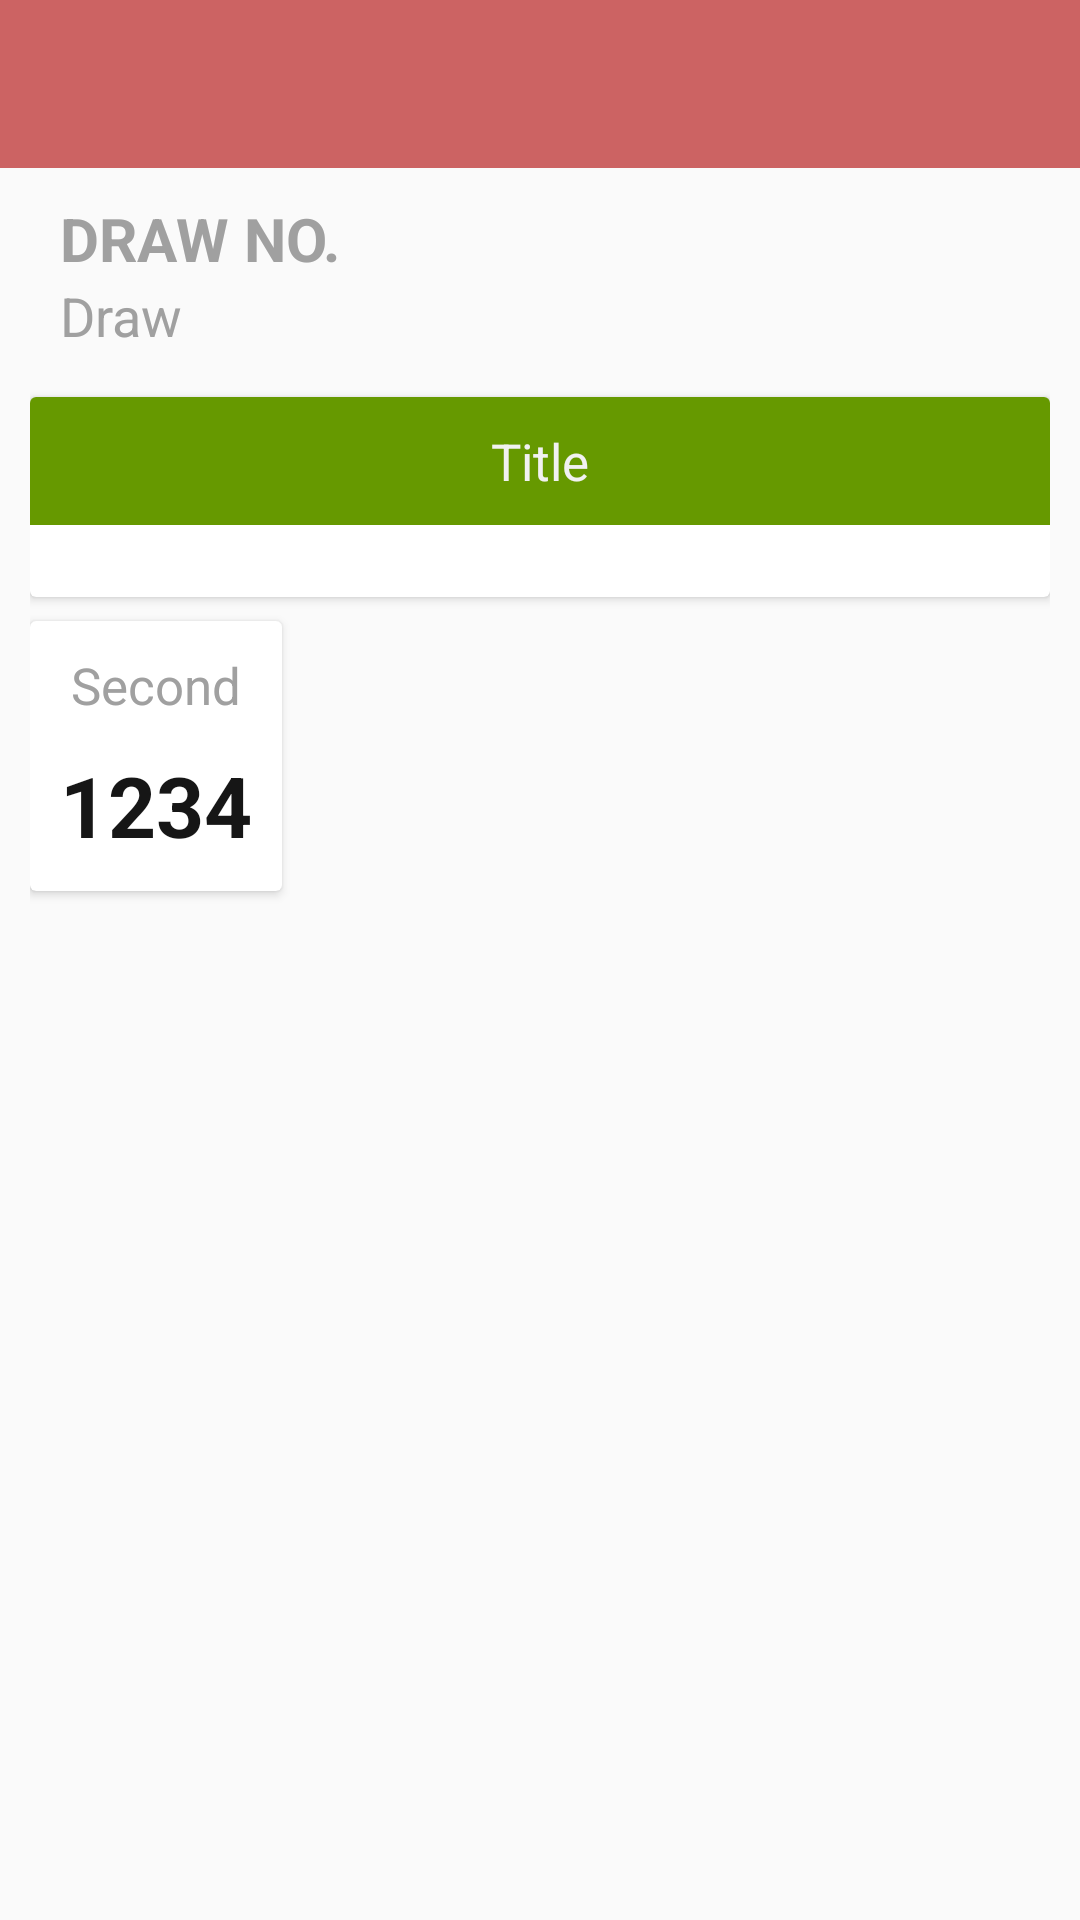

Write the Android layout XML for this screen, with the resource values it uses.
<!-- AndroidManifest.xml: application theme AppTheme -->
<!-- res/layout/result_toto_layout.xml -->
<?xml version="1.0" encoding="utf-8"?>
<LinearLayout xmlns:android="http://schemas.android.com/apk/res/android"
    android:orientation="vertical" android:layout_width="match_parent"
    android:layout_height="match_parent">

    <android.support.v7.widget.Toolbar
        android:id="@+id/toolbar"
        style="@style/ToolbarStyle.Toto"/>

    <RelativeLayout
        android:layout_width="match_parent"
        android:layout_height="wrap_content"
        android:padding="10dp">

        <TextView
            android:id="@+id/result_layout_draw"
            android:layout_width="match_parent"
            android:layout_height="wrap_content"
            android:layout_marginStart="10dp"
            android:text="@string/result_draw"
            android:textSize="20sp"
            android:textStyle="bold"
            android:textColor="@color/textPrimaryShade1"/>

        <TextView
            android:id="@+id/result_layout_draw_no"
            android:layout_below="@id/result_layout_draw"
            android:layout_width="match_parent"
            android:layout_height="wrap_content"
            android:layout_marginStart="10dp"
            android:layout_marginBottom="15dp"
            android:text="Draw"
            android:textSize="18sp"
            android:textColor="@color/textPrimaryShade1"/>

        <include
            layout="@layout/result_multiplenos_card"
            android:id="@+id/result_toto_winningNos"
            android:layout_height="wrap_content"
            android:layout_width="wrap_content"
            android:layout_below="@id/result_layout_draw_no"
            android:layout_marginBottom="8dp"/>

        <include
            layout="@layout/result_standaloneno_single_card"
            android:id="@+id/result_toto_additionalWinningNo"
            android:layout_height="wrap_content"
            android:layout_width="wrap_content"
            android:layout_below="@id/result_toto_winningNos"
            android:layout_marginBottom="5dp"/>

    </RelativeLayout>

</LinearLayout>
<!-- res/layout/result_multiplenos_card.xml (included above) -->
<?xml version="1.0" encoding="utf-8"?>
<android.support.v7.widget.CardView xmlns:android="http://schemas.android.com/apk/res/android"
    android:layout_width="wrap_content"
    android:layout_height="wrap_content"
    android:orientation="vertical">

    <RelativeLayout
        android:layout_width="fill_parent"
        android:layout_height="wrap_content">

        <TextView
            android:id="@+id/multipleNos_title"
            android:layout_width="match_parent"
            android:layout_height="wrap_content"
            android:background="@android:color/holo_green_dark"
            android:gravity="center_horizontal"
            android:text="Title"
            android:textColor="@color/textPrimary"
            android:textSize="17sp"
            android:paddingTop="10dp"
            android:paddingBottom="10dp" />

        <android.support.v7.widget.RecyclerView
            android:id="@+id/multipleNos_numberList"
            android:layout_width="match_parent"
            android:layout_height="wrap_content"
            android:layout_below="@+id/multipleNos_title"
            android:layout_marginTop="12dp"
            android:layout_marginBottom="12dp"
            android:layout_marginLeft="10dp"
            android:layout_marginRight="10dp"/>
    </RelativeLayout>

</android.support.v7.widget.CardView>
<!-- res/layout/result_standaloneno_single_card.xml (included above) -->
<?xml version="1.0" encoding="utf-8"?>
<android.support.v7.widget.CardView
    xmlns:android="http://schemas.android.com/apk/res/android"
    android:layout_width="match_parent"
    android:layout_height="wrap_content">

    <LinearLayout
        android:layout_width="match_parent"
        android:layout_height="match_parent"
        android:orientation="vertical"
        android:layout_margin="10dp">

        <include
            layout="@layout/result_standaloneno_row"
            android:id="@+id/result_standalone_single"
            android:layout_height="wrap_content"
            android:layout_width="wrap_content" />
    </LinearLayout>

</android.support.v7.widget.CardView>
<!-- res/layout/result_standaloneno_row.xml (included above) -->
<?xml version="1.0" encoding="utf-8"?>
<RelativeLayout xmlns:android="http://schemas.android.com/apk/res/android"
    android:orientation="vertical"
    android:layout_width="wrap_content"
    android:layout_height="wrap_content"
    android:layout_margin="10dp"
    android:layout_gravity="center_horizontal">

    <TextView
        android:id="@+id/standaloneNo_row_title"
        android:layout_width="wrap_content"
        android:layout_height="wrap_content"
        android:layout_centerHorizontal="true"
        android:layout_marginBottom="10dp"
        android:text="Second"
        android:textSize="17sp"
        android:textColor="@color/textPrimaryShade1" />

    

    <TextView
        android:id="@+id/standaloneNo_row_no"
        android:layout_width="wrap_content"
        android:layout_height="wrap_content"
        android:layout_below="@+id/standaloneNo_row_title"
        android:layout_centerHorizontal="true"
        android:text="1234"
        android:textColor="@color/textAlt"
        android:textSize="28sp"
        android:textStyle="bold" />
</RelativeLayout>
<!-- resources referenced by this layout -->
<resources>
  <color name="textAlt">#161616</color>
  <color name="textPrimary">#F1F1F1</color>
  <color name="textPrimaryShade1">#A0A0A0</color>
  <string name="result_draw">DRAW NO.</string>
  <style name="ToolbarStyle.Toto">
          <item name="android:background">@color/totoTheme_Primary</item>
          <item name="popupTheme">@color/totoTheme_PrimaryDark</item>
          <item name="titleTextColor">@android:color/white</item>
      </style>
  <style name="AppTheme" parent="Theme.AppCompat.Light.NoActionBar">
          
          <item name="colorPrimary">@color/colorPrimary</item>
          <item name="colorPrimaryDark">@color/colorPrimaryDark</item>
          <item name="colorAccent">@color/colorAccent</item>
      </style>
  <color name="totoTheme_Primary">#CC6363</color>
  <color name="totoTheme_PrimaryDark">#A75252</color>
  <color name="colorPrimary">#3F51B5</color>
  <color name="colorPrimaryDark">#3F51B5</color>
  <color name="colorAccent">#FF4081</color>
</resources>
